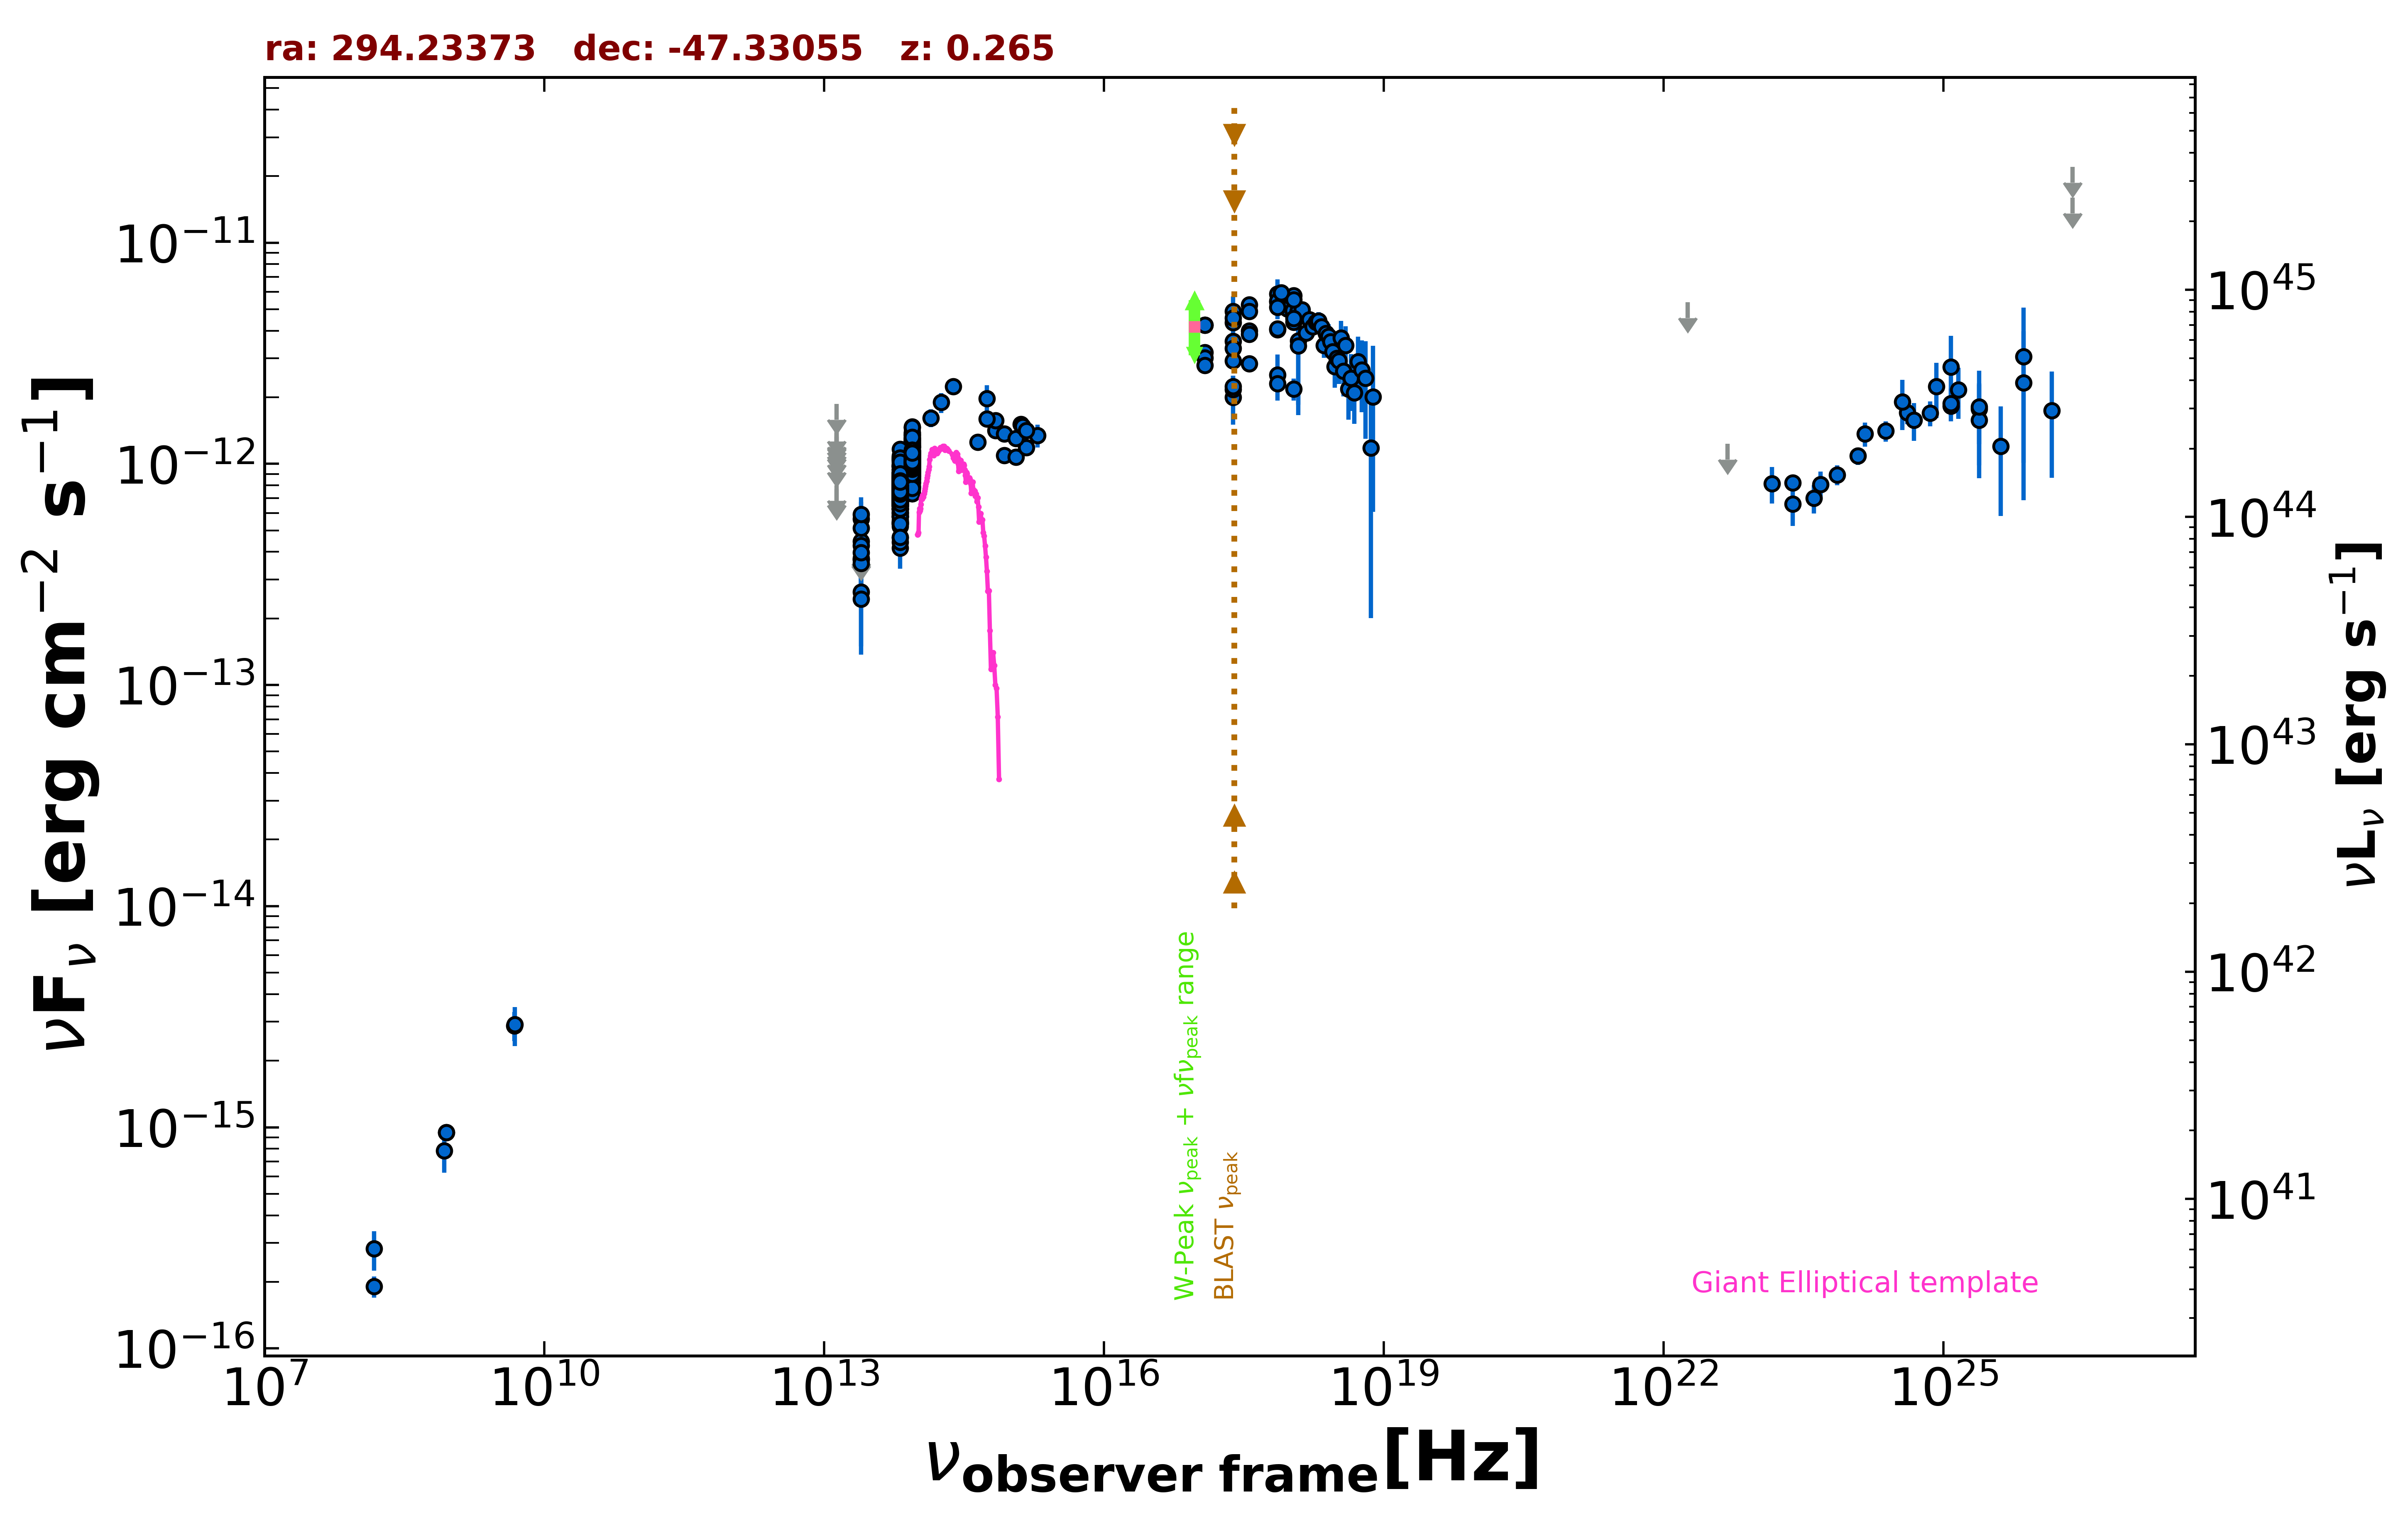

The table this chart was drawn from, first rows:
freq., flux, err_flux, MJD_start, MJD_end, flag, catalog, reference
8.870e+08, 9.491e-16, 7.800e-17, 55000, 55000, , RACS, Hale et al. 2021  PASA  38  e058
8.870e+08, 9.491e-16, 7.800e-17, 55000, 55000, , RACS, Hale et al. 2021  PASA  38  e058
2.418e+17, 2.004e-12, 5.010e-13, 55000, 55000, , XMMSL2, Saxton et al. 2008  A&A  480  611
7.253e+17, 2.525e-12, 5.955e-13, 55000, 55000, , XMMSL2, Saxton et al. 2008  A&A  480  611
2.418e+17, 4.346e-12, 7.535e-13, 55000, 55000, , XMMSL2, Saxton et al. 2008  A&A  480  611
7.253e+17, 5.401e-12, 8.830e-13, 55000, 55000, , XMMSL2, Saxton et al. 2008  A&A  480  611
1.209e+18, 3.600e-12, 1.751e-12, 55000, 55000, , XMMSL2, Saxton et al. 2008  A&A  480  611
2.418e+17, 4.900e-12, 8.265e-13, 55000, 55000, , XMMSL2, Saxton et al. 2008  A&A  480  611
7.253e+17, 5.872e-12, 9.530e-13, 55000, 55000, , XMMSL2, Saxton et al. 2008  A&A  480  611
1.209e+18, 3.412e-12, 1.748e-12, 55000, 55000, , XMMSL2, Saxton et al. 2008  A&A  480  611
2.418e+17, 2.173e-12, 3.310e-13, 55000, 55000, , RASS, Boller et al. 2016  A&A  103  1
2.418e+17, 2.235e-12, 4.900e-14, 55000, 55000, , WGACAT, White et al. 2000  VizieR  IX/31/wgacat
2.418e+17, 3.589e-12, 1.110e-13, 54992, 57470, , 1OUSX, Giommi et al. in preparation
1.209e+17, 3.184e-12, 1.040e-13, 54992, 57470, , 1OUSX, Giommi et al. in preparation
3.627e+17, 3.995e-12, 1.170e-13, 54992, 57470, , 1OUSX, Giommi et al. in preparation
7.253e+17, 4.046e-12, 7.700e-14, 54992, 57470, , 1OUSX, Giommi et al. in preparation
1.088e+18, 4.370e-12, 1.630e-13, 54992, 57470, , 1OUSX, Giommi et al. in preparation
7.253e+17, 5.464e-12, 1.065e-13, 55000, 55000, , 2SXPS, Evans et al. 2020  ApJS  247  54
1.209e+17, 4.251e-12, 1.450e-13, 55000, 55000, , 2SXPS, Evans et al. 2020  ApJS  247  54
3.627e+17, 5.255e-12, 1.595e-13, 55000, 55000, , 2SXPS, Evans et al. 2020  ApJS  247  54
1.088e+18, 5.762e-12, 2.210e-13, 55000, 55000, , 2SXPS, Evans et al. 2020  ApJS  247  54
1.500e+08, 1.905e-16, 2.080e-17, 55000, 55000, , TGSS150, Intema et al. 2017  A&A  598  A781
4.800e+09, 2.880e-15, 4.320e-16, 55000, 55000, , PMN, Griffith et al. 1993-1996  VizieR  VIII/…
1.389e+14, 1.615e-12, 1.475e-13, 55000, 55000, , 2MASS, Skrutskie et al. 2006  AJ  131  1163
1.804e+14, 1.896e-12, 1.960e-13, 55000, 55000, , 2MASS, Skrutskie et al. 2006  AJ  131  1163
2.427e+14, 2.239e-12, 1.800e-13, 55000, 55000, , 2MASS, Skrutskie et al. 2006  AJ  131  1163
8.817e+13, 9.807e-13, 3.500e-15, 55000, 55000, , UNWISE, Schlafly et al. 2019  ApJS  240  30
6.517e+13, 7.504e-13, 4.550e-15, 55000, 55000, , UNWISE, Schlafly et al. 2019  ApJS  240  30
8.817e+13, 1.049e-12, 2.550e-14, 55000, 55000, , WISE, Wright et al. 2010  AJ  140  1868
6.517e+13, 7.788e-13, 1.940e-14, 55000, 55000, , WISE, Wright et al. 2010  AJ  140  1868
2.498e+13, 3.735e-13, 3.830e-14, 55000, 55000, , WISE, Wright et al. 2010  AJ  140  1868
1.363e+13, 4.025e-13, 1.414e-13, 55000, 55000, , WISE, Wright et al. 2010  AJ  140  1868
8.817e+13, 1.293e-12, 4.900e-14, 57299, 57299, , NEOWISE, Mainzer et al. 2014  ApJ  792  30
6.517e+13, 9.134e-13, 4.460e-14, 57299, 57299, , NEOWISE, Mainzer et al. 2014  ApJ  792  30
8.817e+13, 1.090e-12, 3.800e-14, 57299, 57299, , NEOWISE, Mainzer et al. 2014  ApJ  792  30
6.517e+13, 8.611e-13, 5.395e-14, 57299, 57299, , NEOWISE, Mainzer et al. 2014  ApJ  792  30
8.817e+13, 1.139e-12, 3.950e-14, 57299, 57299, , NEOWISE, Mainzer et al. 2014  ApJ  792  30
6.517e+13, 8.844e-13, 4.725e-14, 57299, 57299, , NEOWISE, Mainzer et al. 2014  ApJ  792  30
8.817e+13, 1.197e-12, 4.050e-14, 57299, 57299, , NEOWISE, Mainzer et al. 2014  ApJ  792  30
6.517e+13, 7.977e-13, 4.775e-14, 57299, 57299, , NEOWISE, Mainzer et al. 2014  ApJ  792  30
8.817e+13, 1.200e-12, 4.500e-14, 57299, 57299, , NEOWISE, Mainzer et al. 2014  ApJ  792  30
6.517e+13, 9.416e-13, 5.380e-14, 57299, 57299, , NEOWISE, Mainzer et al. 2014  ApJ  792  30
8.817e+13, 1.246e-12, 4.850e-14, 57298, 57298, , NEOWISE, Mainzer et al. 2014  ApJ  792  30
6.517e+13, 8.587e-13, 5.540e-14, 57298, 57298, , NEOWISE, Mainzer et al. 2014  ApJ  792  30
8.817e+13, 1.041e-12, 5.010e-14, 57298, 57298, , NEOWISE, Mainzer et al. 2014  ApJ  792  30
6.517e+13, 8.133e-13, 4.720e-14, 57298, 57298, , NEOWISE, Mainzer et al. 2014  ApJ  792  30
8.817e+13, 1.125e-12, 3.700e-14, 57299, 57299, , NEOWISE, Mainzer et al. 2014  ApJ  792  30
6.517e+13, 7.682e-13, 5.030e-14, 57299, 57299, , NEOWISE, Mainzer et al. 2014  ApJ  792  30
8.817e+13, 1.105e-12, 4.050e-14, 57299, 57299, , NEOWISE, Mainzer et al. 2014  ApJ  792  30
6.517e+13, 8.307e-13, 4.365e-14, 57299, 57299, , NEOWISE, Mainzer et al. 2014  ApJ  792  30
8.817e+13, 1.095e-12, 3.950e-14, 57299, 57299, , NEOWISE, Mainzer et al. 2014  ApJ  792  30
6.517e+13, 8.763e-13, 4.280e-14, 57299, 57299, , NEOWISE, Mainzer et al. 2014  ApJ  792  30
8.817e+13, 1.192e-12, 4.300e-14, 57298, 57298, , NEOWISE, Mainzer et al. 2014  ApJ  792  30
6.517e+13, 9.067e-13, 5.685e-14, 57298, 57298, , NEOWISE, Mainzer et al. 2014  ApJ  792  30
8.817e+13, 1.191e-12, 4.300e-14, 57298, 57298, , NEOWISE, Mainzer et al. 2014  ApJ  792  30
6.517e+13, 8.014e-13, 4.800e-14, 57298, 57298, , NEOWISE, Mainzer et al. 2014  ApJ  792  30
8.817e+13, 1.188e-12, 3.950e-14, 57299, 57299, , NEOWISE, Mainzer et al. 2014  ApJ  792  30
6.517e+13, 8.571e-13, 4.820e-14, 57299, 57299, , NEOWISE, Mainzer et al. 2014  ApJ  792  30
8.817e+13, 9.525e-13, 3.685e-14, 58018, 58018, , NEOWISE, Mainzer et al. 2014  ApJ  792  30
6.517e+13, 7.189e-13, 4.570e-14, 58018, 58018, , NEOWISE, Mainzer et al. 2014  ApJ  792  30
... 655 more rows
